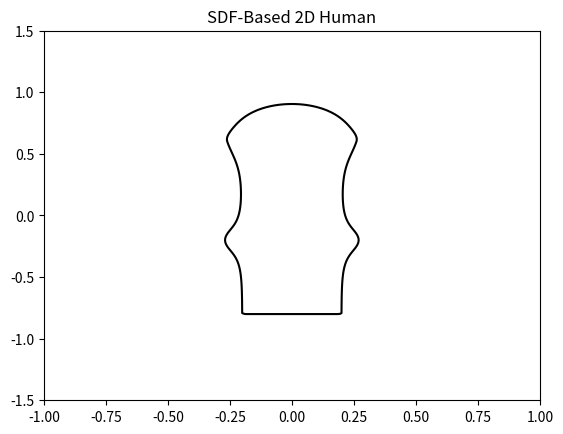

Here is the Python script that generated this plot:
import numpy as np
import matplotlib.pyplot as plt

# Signed Distance Function for a Circle (Head)
def sdf_circle(p, center, radius):
    return np.linalg.norm(p - center, axis=-1) - radius

# Signed Distance Function for a Rectangle (Torso)
def sdf_rectangle(p, center, size):
    d = np.abs(p - center) - size
    return np.linalg.norm(np.maximum(d, 0), axis=-1) + np.minimum(np.max(d, axis=-1), 0)

# Smooth minimum function for blending shapes
def smooth_min(a, b, k=0.1):
    return -np.log(np.exp(-a/k) + np.exp(-b/k)) * k

# Grid for visualization
res = 200
x = np.linspace(-1, 1, res)
y = np.linspace(-1.5, 1.5, res)
X, Y = np.meshgrid(x, y)
points = np.stack([X, Y], axis=-1)

# Define Human Body Parts using SDFs
head = sdf_circle(points, np.array([0, 0.7]), 0.2)
torso = sdf_rectangle(points, np.array([0, 0.2]), np.array([0.2, 0.4]))
legs = sdf_rectangle(points, np.array([0, -0.5]), np.array([0.2, 0.3]))

# Blend them together
human_sdf = smooth_min(head, torso, 0.1)
human_sdf = smooth_min(human_sdf, legs, 0.1)

# Visualize SDF Contours
plt.contour(X, Y, human_sdf, levels=[0], colors='black')
plt.title("SDF-Based 2D Human")
plt.show()
